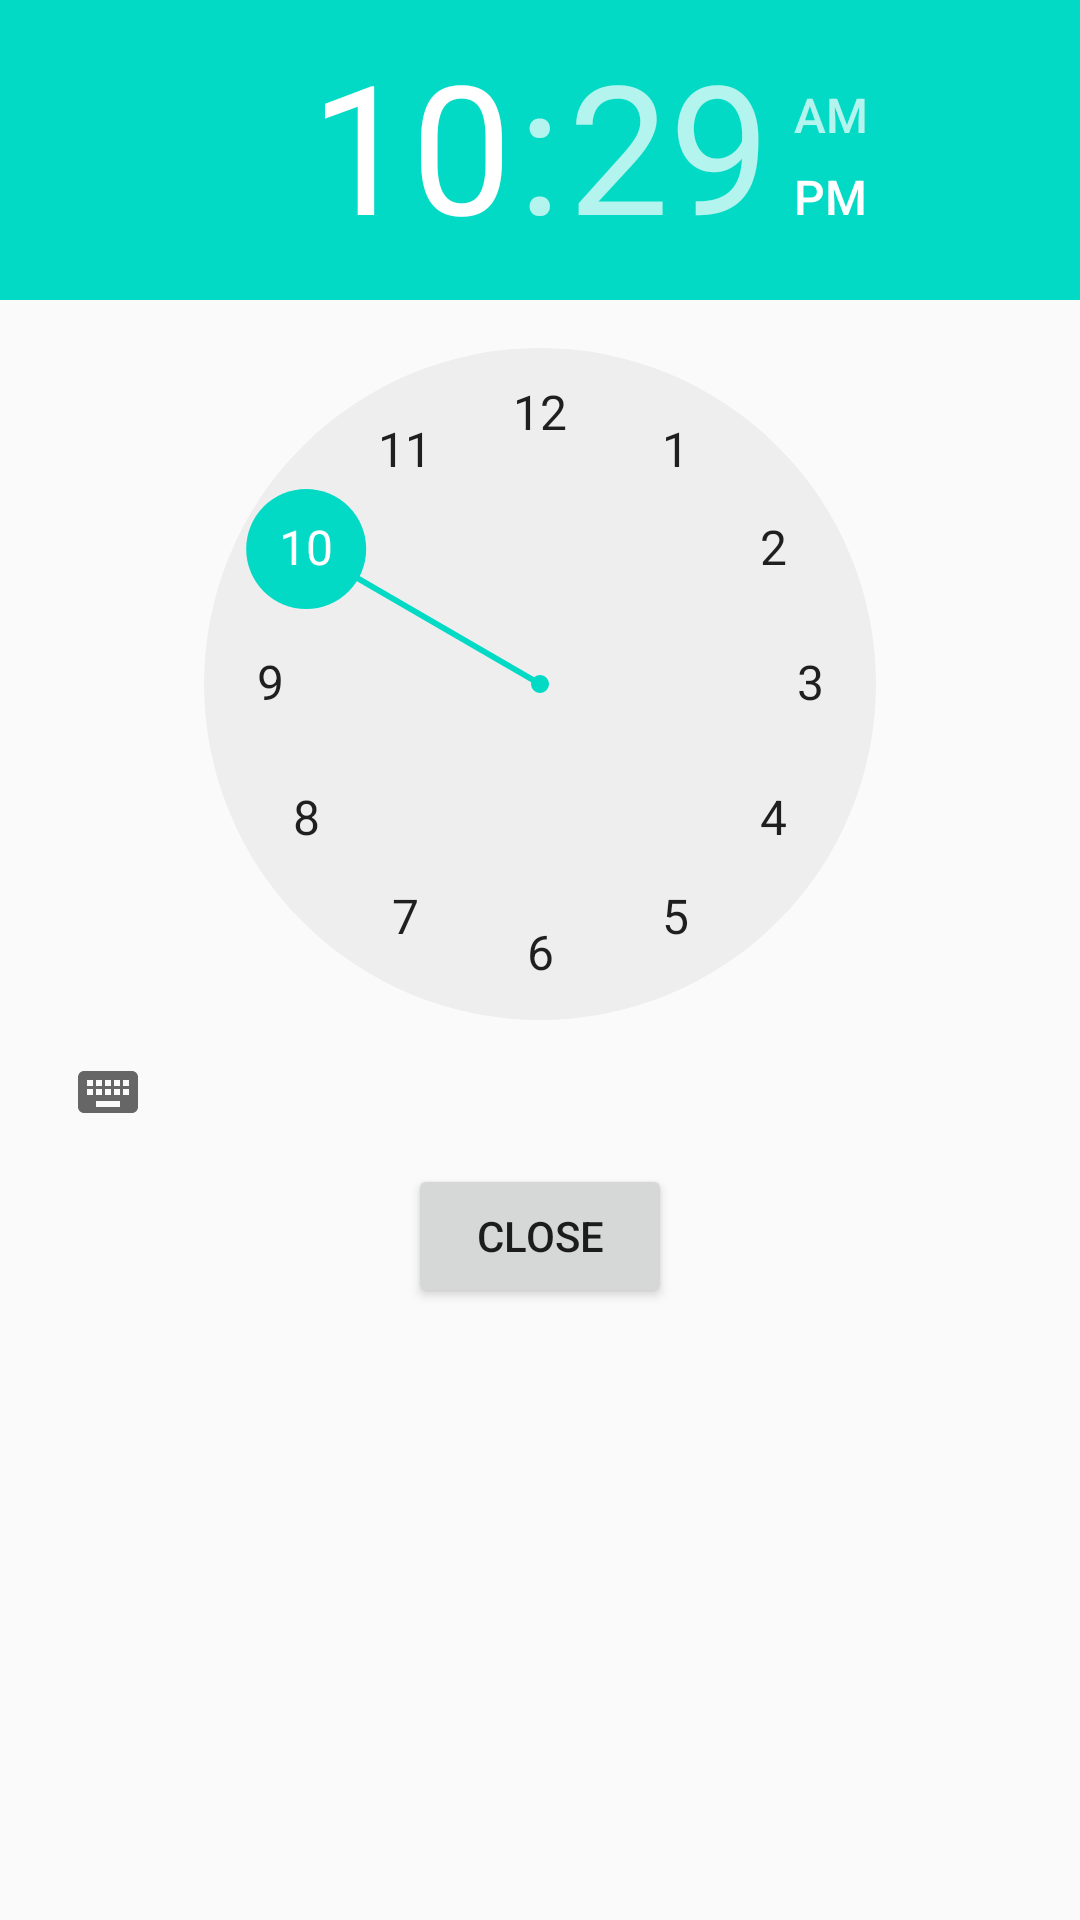

Android layout source for this screen:
<!-- AndroidManifest.xml: application theme AppTheme -->
<!-- res/layout/fragment_second.xml -->
<?xml version="1.0" encoding="utf-8"?>
<FrameLayout xmlns:android="http://schemas.android.com/apk/res/android"
    xmlns:tools="http://schemas.android.com/tools"
    android:layout_width="match_parent"
    android:layout_height="match_parent"
    android:orientation="vertical">

    

    <LinearLayout
        android:layout_width="wrap_content"
        android:layout_height="wrap_content"
        android:orientation="vertical"
        android:gravity="center">
        <TimePicker
            android:layout_width="wrap_content"
            android:layout_height="wrap_content"
            android:id="@+id/tp"></TimePicker>

        <Button
            android:layout_width="wrap_content"
            android:layout_height="wrap_content"
            android:id="@+id/close_btn"
            android:text="close"/>
    </LinearLayout>

</FrameLayout>
<!-- resources referenced by this layout -->
<resources>
  <style name="AppTheme" parent="Theme.AppCompat.Light.DarkActionBar">
          
          <item name="colorPrimary">@color/colorPrimary</item>
          <item name="colorPrimaryDark">@color/colorPrimaryDark</item>
          <item name="colorAccent">@color/colorAccent</item>
  
      </style>
  <!-- not gathered from this repository: default colours our renderer supplied (Android Studio template values) -->
  <color name="colorPrimary">#FF6200EE</color>
  <color name="colorPrimaryDark">#FF3700B3</color>
  <color name="colorAccent">#FF03DAC5</color>
</resources>
